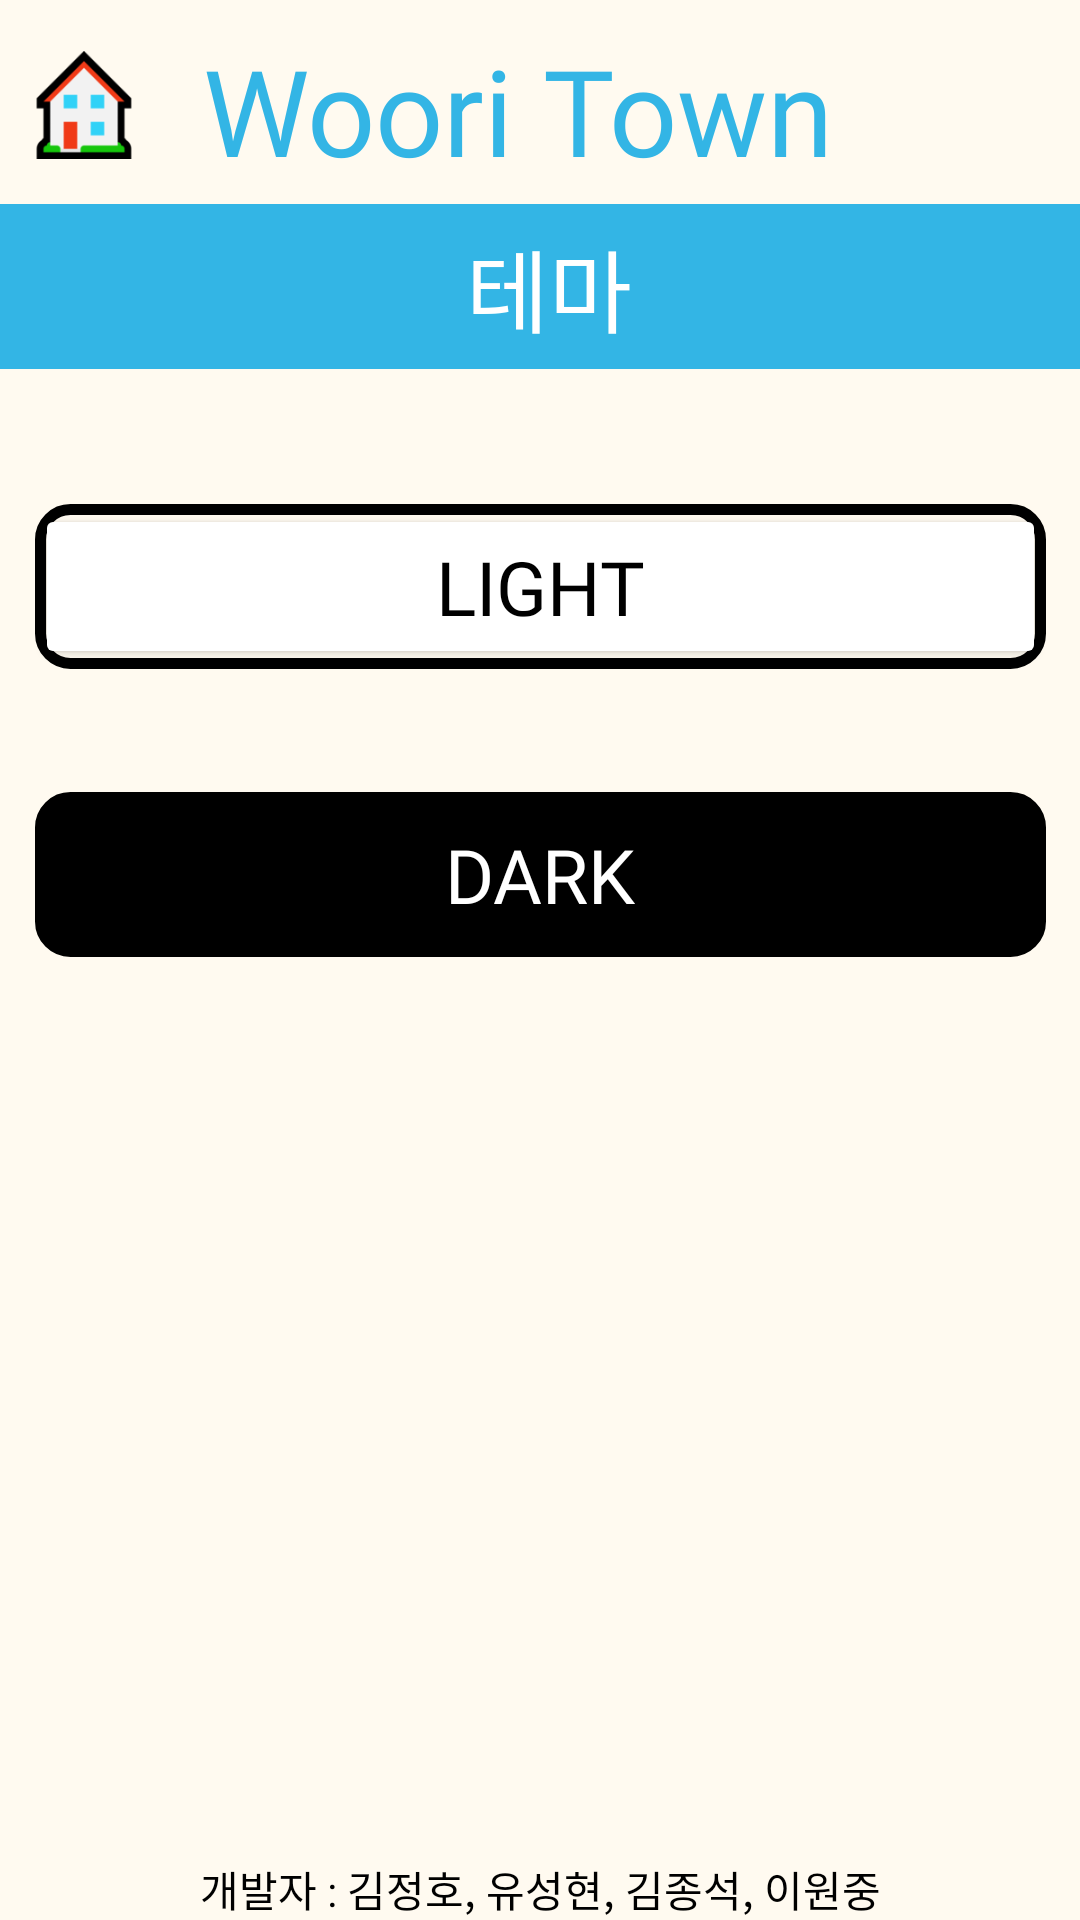

Here is an Android app screen rendered from its layout file. Give the layout XML and the strings, colors and styles it references.
<!-- AndroidManifest.xml: application theme AppTheme -->
<!-- res/layout/setting_theme.xml -->
<?xml version="1.0" encoding="utf-8"?>
<androidx.constraintlayout.widget.ConstraintLayout xmlns:android="http://schemas.android.com/apk/res/android"
    xmlns:app="http://schemas.android.com/apk/res-auto"
    xmlns:tools="http://schemas.android.com/tools"
    android:layout_width="match_parent"
    android:layout_height="match_parent"
    android:background="@color/floralwhite">


    <LinearLayout
        android:id="@+id/theme_black"
        android:layout_width="337dp"
        android:layout_height="55dp"
        android:layout_marginTop="204dp"
        android:clickable="true"
        android:focusable="true"
        android:foreground="@drawable/selectable_background"
        app:layout_constraintLeft_toLeftOf="parent"
        app:layout_constraintRight_toRightOf="parent"
        app:layout_constraintTop_toBottomOf="@id/main_topLinear">

        <Button
            android:id="@+id/make_dark"
            android:layout_width="match_parent"
            android:layout_height="match_parent"
            android:backgroundTint="@color/black"
            android:fontFamily="@font/jalnan"

            android:background="@drawable/main_board_custom"
            android:gravity="center"
            android:text="Dark"
            android:textColor="@color/white"
            android:textSize="25sp" />

    </LinearLayout>

    <LinearLayout
        android:id="@+id/upper_bar"
        android:layout_width="415dp"
        android:layout_height="55dp"
        android:layout_marginTop="8dp"
        android:background="@android:color/holo_blue_light"

        android:foreground="@drawable/selectable_background"

        app:layout_constraintHorizontal_bias="0.454"
        app:layout_constraintLeft_toLeftOf="parent"
        app:layout_constraintRight_toRightOf="parent"
        app:layout_constraintTop_toBottomOf="@id/main_topLinear">

        <TextView
            android:layout_width="match_parent"
            android:layout_height="match_parent"
            android:layout_marginTop="0dp"
            android:fontFamily="@font/jalnan"
            android:gravity="center"
            android:text="테마"

            android:textColor="@color/white"
            android:textSize="30sp">

        </TextView>
    </LinearLayout>

    <LinearLayout
        android:id="@+id/theme_white"
        android:layout_width="337dp"
        android:layout_height="55dp"
        android:layout_marginTop="108dp"
        android:background="@drawable/main_board_custom"
        android:clickable="true"
        android:focusable="true"
        android:foreground="@drawable/selectable_background"
        app:layout_constraintLeft_toLeftOf="parent"
        app:layout_constraintRight_toRightOf="parent"
        app:layout_constraintTop_toBottomOf="@id/main_topLinear">

        <Button
            android:id="@+id/make_light"
            android:layout_width="match_parent"
            android:layout_height="match_parent"
            android:backgroundTint="@android:color/background_light"
            android:fontFamily="@font/jalnan"
            android:gravity="center"
            android:text="Light"
            android:textColor="@color/black"
            android:textSize="25sp" />
    </LinearLayout>

    <LinearLayout
        android:id="@+id/main_topLinear"
        android:layout_width="match_parent"
        android:layout_height="50dp"
        android:layout_margin="10dp"
        app:layout_constraintLeft_toLeftOf="parent"
        app:layout_constraintRight_toRightOf="parent"
        app:layout_constraintTop_toTopOf="parent">

        <ImageView

            android:layout_width="36dp"
            android:layout_height="36dp"
            android:layout_gravity="center"
            android:src="@drawable/wooriicon" />
        <View
            android:layout_width="0dp"
            android:layout_height="10dp"
            android:layout_weight="1" />


        <TextView
            android:layout_width="wrap_content"
            android:layout_height="wrap_content"
            android:layout_gravity="center"
            android:fontFamily="@font/jalnan"
            android:text="Woori Town"
            android:textColor="@android:color/holo_blue_light"
            android:textSize="40sp" />

        
        <View
            android:layout_width="0dp"
            android:layout_height="0dp"
            android:layout_weight="1" />

        <ImageButton
            android:id="@+id/theme_to_setting"
            android:layout_width="50dp"
            android:layout_height="50dp"
            android:background="@color/floralwhite"
            android:foreground="@drawable/selectable_background"
            android:scaleType="centerCrop"
            android:src="@drawable/pictogram_user" />
    </LinearLayout>

    <TextView
        android:layout_width="match_parent"
        android:layout_height="wrap_content"
        app:layout_constraintLeft_toLeftOf="parent"
        app:layout_constraintRight_toRightOf="parent"
        app:layout_constraintBottom_toBottomOf="parent"
        android:textColor="@color/black"
        android:gravity="center"
        android:text="개발자 : 김정호, 유성현, 김종석, 이원중"/>


</androidx.constraintlayout.widget.ConstraintLayout>
<!-- resources referenced by this layout -->
<resources>
  <color name="black">#000000</color>
  <color name="floralwhite">#FFFAF0</color>
  <color name="white">#FFFFFF</color>
  <!-- drawable main_board_custom (drawable) -->
  <?xml version="1.0" encoding="utf-8"?>
  <shape xmlns:android="http://schemas.android.com/apk/res/android"
      android:shape="rectangle"
      >
  
      <stroke
          android:width="3.5dp"
          android:color="@color/black" />
      <size
          android:width="36dp"
          android:height="50dp" />
      <corners android:radius="10dp" />
  
  </shape>
  <!-- drawable wooriicon: png bitmap (drawable, 2350 bytes) -->
  <style name="AppTheme" parent="Theme.AppCompat.NoActionBar">
          <item name="colorPrimary">@color/colorPrimary</item>
          <item name="colorPrimaryDark">@color/floralwhite</item>
          <item name="colorAccent">@color/colorAccent</item>
          <item name="android:windowLightStatusBar">true</item>
          <item name="android:colorEdgeEffect">@color/blue</item>
      </style>
  <color name="colorPrimary">#6200EE</color>
  <color name="colorAccent">#03DAC5</color>
  <color name="blue">#0067a3</color>
</resources>
